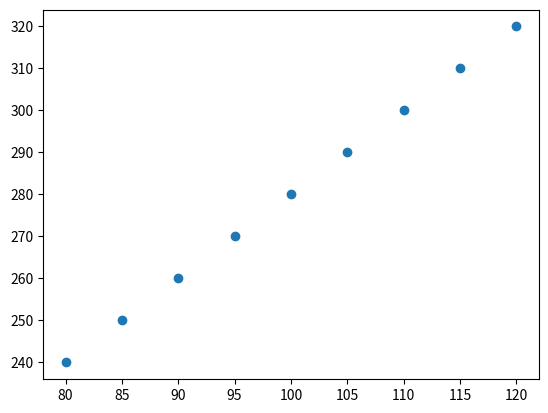

Here is the Python script that generated this plot:
import matplotlib.pyplot as plt
import numpy as np

x = np.array([80,85,90,95,100,105,110,115,120])
y = np.array([240,250,260,270,280,290,300,310,320])

plt.scatter(x,y)

plt.show()